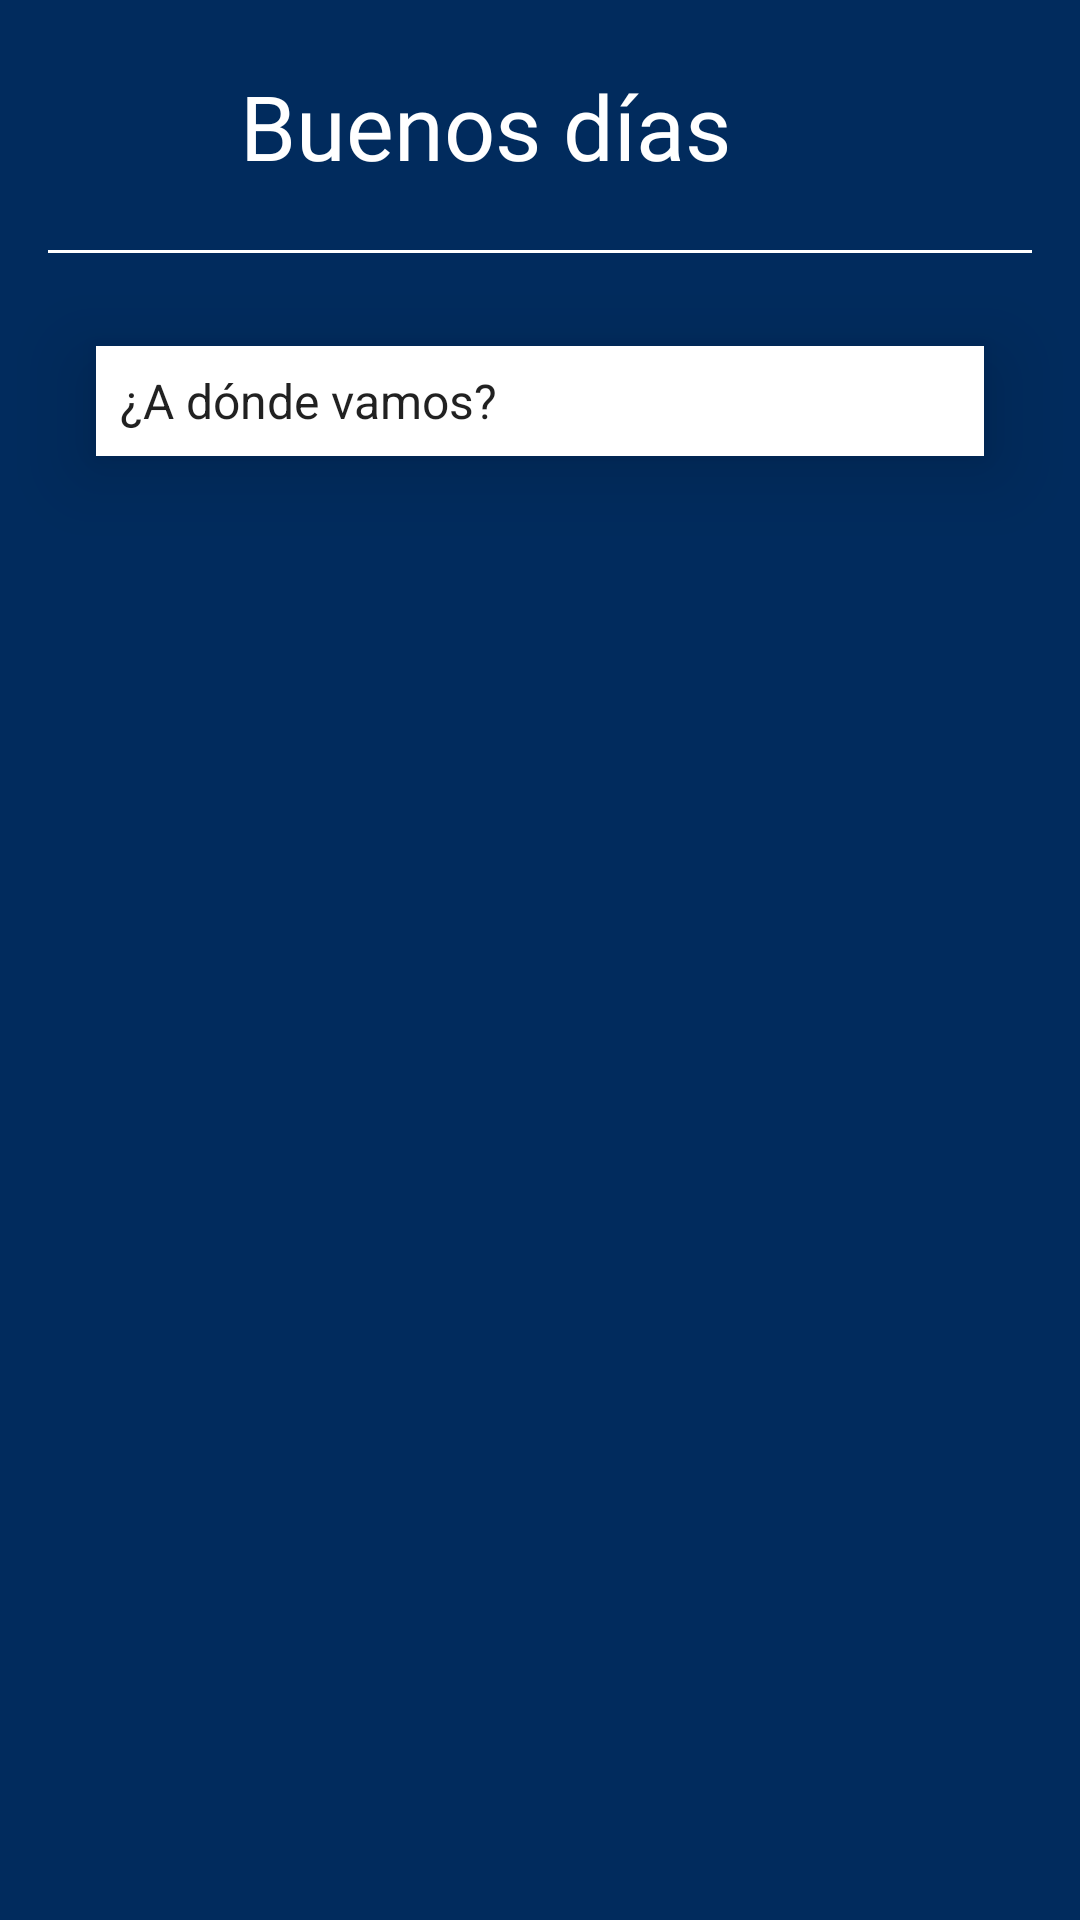

Here is an Android app screen rendered from its layout file. Give the layout XML and the strings, colors and styles it references.
<!-- AndroidManifest.xml: application theme AppTheme -->
<!-- res/layout/fragment_home.xml -->
<?xml version="1.0" encoding="utf-8"?>
<android.support.constraint.ConstraintLayout xmlns:android="http://schemas.android.com/apk/res/android"
    xmlns:app="http://schemas.android.com/apk/res-auto"
    xmlns:tools="http://schemas.android.com/tools"
    android:id="@+id/frameLayout"
    android:layout_width="match_parent"
    android:layout_height="match_parent"
    android:background="#012b5d"
    tools:context=".HomeFragment">

    

    <android.support.constraint.Guideline
        android:id="@+id/guideline"
        android:layout_width="wrap_content"
        android:layout_height="wrap_content"
        android:orientation="horizontal"
        app:layout_constraintGuide_percent="0.13" />

    <ImageView
        android:id="@+id/imageView"
        android:layout_width="0dp"
        android:layout_height="0dp"
        android:layout_marginBottom="8dp"
        android:layout_marginEnd="8dp"
        android:layout_marginStart="16dp"
        android:layout_marginTop="8dp"
        android:src="@drawable/whitelogo"
        app:layout_constraintBottom_toTopOf="@+id/guideline"
        app:layout_constraintEnd_toStartOf="@+id/guideline2"
        app:layout_constraintStart_toStartOf="parent"
        app:layout_constraintTop_toTopOf="parent" />

    <android.support.constraint.Guideline
        android:id="@+id/guideline2"
        android:layout_width="wrap_content"
        android:layout_height="wrap_content"
        android:orientation="vertical"
        app:layout_constraintGuide_percent="0.2" />

    <TextView
        android:id="@+id/textView4"
        android:layout_width="wrap_content"
        android:layout_height="wrap_content"
        android:layout_marginBottom="8dp"
        android:layout_marginStart="8dp"
        android:layout_marginTop="8dp"
        android:fontFamily="@font/raleway"
        android:text="Buenos días"
        android:textColor="@android:color/white"
        android:textSize="30sp"
        app:layout_constraintBottom_toTopOf="@+id/guideline"
        app:layout_constraintStart_toStartOf="@+id/guideline2"
        app:layout_constraintTop_toTopOf="parent" />

    <Spinner
        android:id="@+id/spinner"
        android:layout_width="0dp"
        android:layout_height="0dp"
        android:layout_marginBottom="8dp"
        android:layout_marginEnd="32dp"
        android:layout_marginStart="32dp"
        android:layout_marginTop="32dp"
        android:background="@android:color/background_light"
        android:elevation="16dp"
        android:entries="@array/destinos_spinner_array"
        android:popupElevation="26dp"
        android:spinnerMode="dialog"


        app:layout_constraintBottom_toTopOf="@+id/guideline11"
        app:layout_constraintEnd_toEndOf="parent"
        app:layout_constraintStart_toStartOf="parent"
        app:layout_constraintTop_toTopOf="@+id/guideline" />

    <android.support.constraint.Guideline
        android:id="@+id/guideline11"
        android:layout_width="wrap_content"
        android:layout_height="wrap_content"
        android:orientation="horizontal"
        app:layout_constraintGuide_percent="0.25" />

    <ImageView
        android:id="@+id/imageView2"
        android:layout_width="0dp"
        android:layout_height="1dp"
        android:layout_marginBottom="8dp"
        android:layout_marginEnd="16dp"
        android:layout_marginStart="16dp"
        android:src="@android:color/white"
        app:layout_constraintBottom_toTopOf="@+id/spinner"
        app:layout_constraintEnd_toEndOf="parent"
        app:layout_constraintStart_toStartOf="parent"
        app:layout_constraintTop_toTopOf="@+id/guideline"
        app:layout_constraintVertical_bias="0.0" />

</android.support.constraint.ConstraintLayout>
<!-- resources referenced by this layout -->
<resources>
  <string-array name="destinos_spinner_array">
          <item>¿A dónde vamos?</item>
          <item>Ciudad de México</item>
          <item>Nueva York</item>
          <item>Cancún</item>
          <item>Monterrey</item>
          <item>Canada</item>
          <item>Acapulco</item>
          <item>Aguascalientes</item>
      </string-array>
  <style name="AppTheme" parent="Base.Theme.AppCompat.Light.DarkActionBar">
  
          
          <item name="colorPrimary">@color/colorPrimary</item>
          <item name="colorPrimaryDark">@color/colorPrimaryDark</item>
          <item name="colorAccent">@color/colorAccent</item>
      </style>
  <color name="colorPrimary">#3F51B5</color>
  <color name="colorPrimaryDark">#303F9F</color>
  <color name="colorAccent">#ff4081</color>
</resources>
